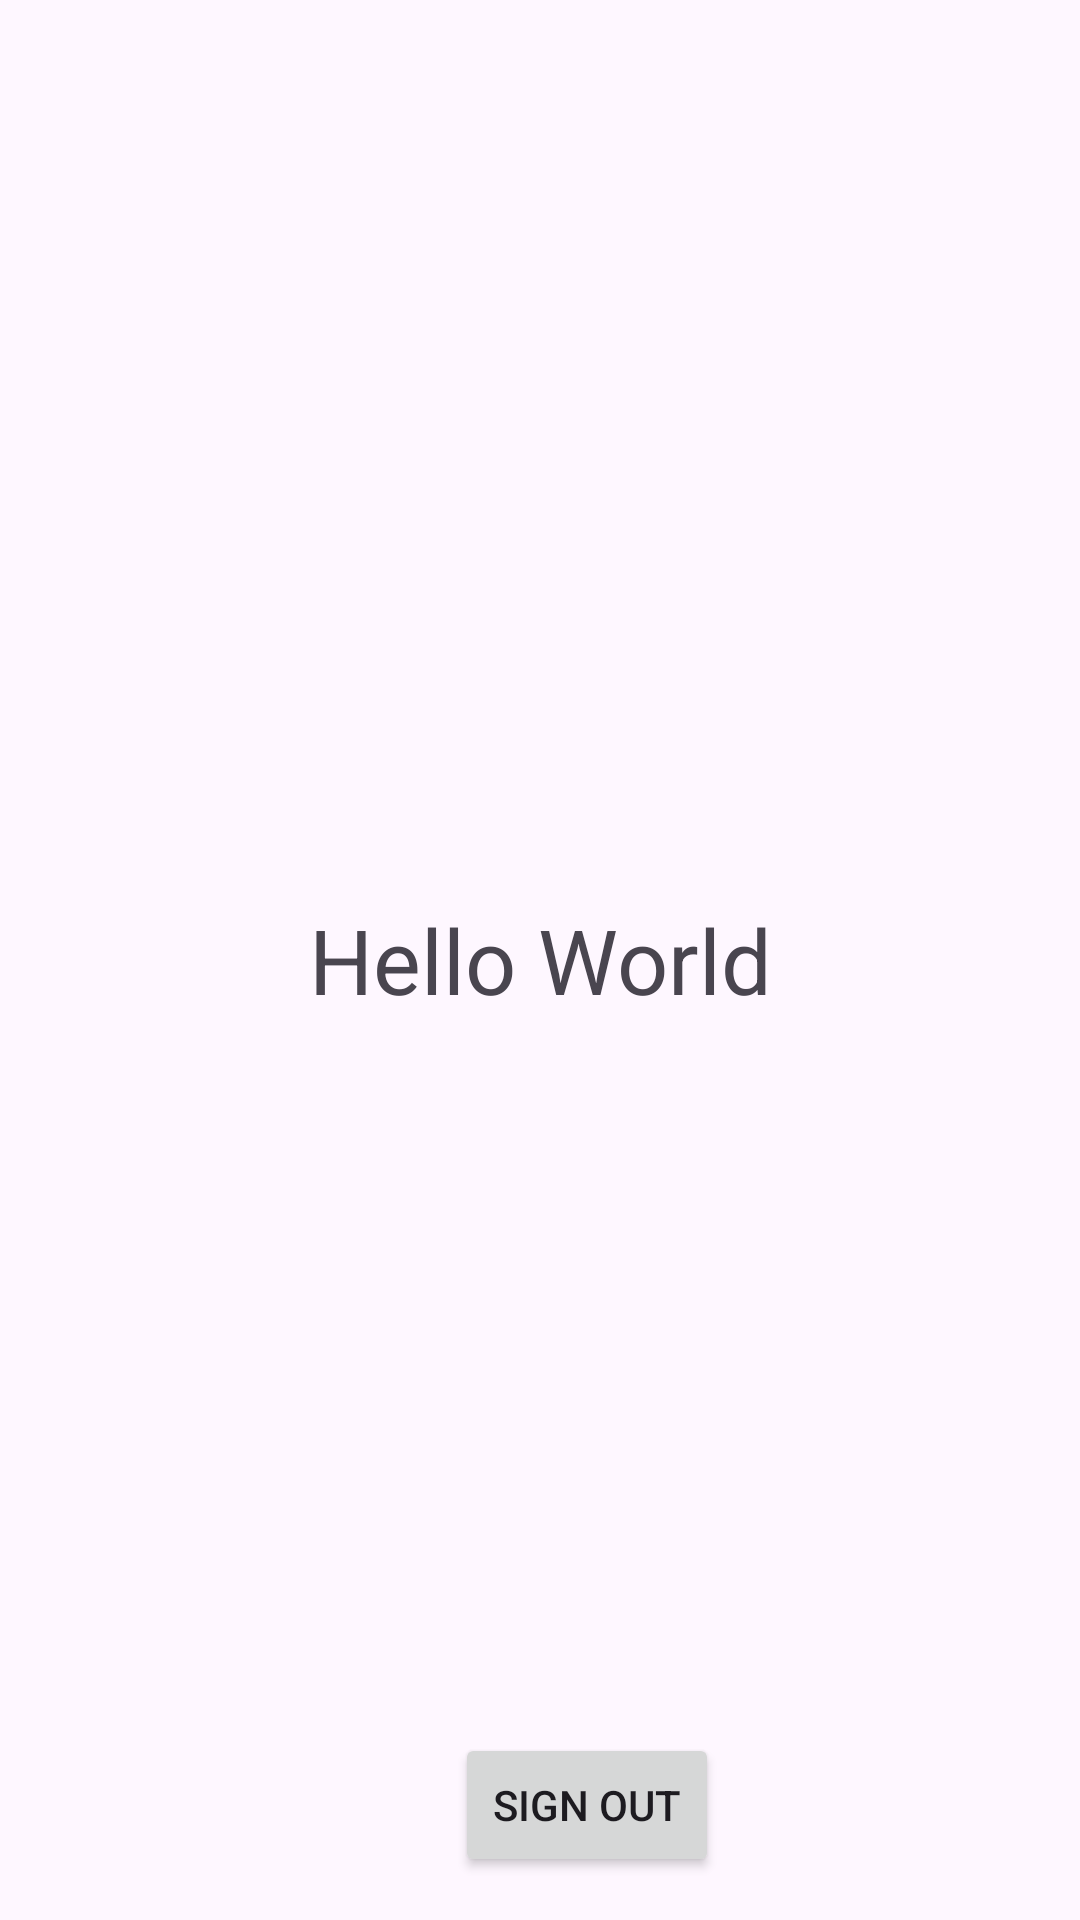

Reconstruct the res/layout file that produces this screen, plus the resources it refers to.
<!-- AndroidManifest.xml: application theme Theme.FunChat -->
<!-- res/layout/activity_account.xml -->
<?xml version="1.0" encoding="utf-8"?>
<androidx.constraintlayout.widget.ConstraintLayout xmlns:android="http://schemas.android.com/apk/res/android"
    xmlns:app="http://schemas.android.com/apk/res-auto"
    xmlns:tools="http://schemas.android.com/tools"
    android:layout_width="match_parent"
    android:layout_height="match_parent"
    tools:context=".Account">


    <TextView
        android:id="@+id/txtUserName"
        android:layout_width="match_parent"
        android:layout_height="match_parent"
        android:gravity="center"
        android:text="Hello World"
        android:textSize="30dp"
        app:layout_constraintBottom_toBottomOf="parent"
        app:layout_constraintEnd_toEndOf="parent"
        app:layout_constraintStart_toStartOf="parent"
        app:layout_constraintTop_toTopOf="parent" />

    <Button
        android:id="@+id/signOut"
        android:layout_width="wrap_content"
        android:layout_height="wrap_content"

        android:text="SIGN OUT"
        app:layout_constraintBottom_toBottomOf="parent"
        app:layout_constraintEnd_toEndOf="parent"
        app:layout_constraintHorizontal_bias="0.558"
        app:layout_constraintStart_toStartOf="parent"
        app:layout_constraintTop_toTopOf="parent"
        app:layout_constraintVertical_bias="0.976" />
</androidx.constraintlayout.widget.ConstraintLayout>
<!-- resources referenced by this layout -->
<resources>
  <style name="Theme.FunChat" parent="Base.Theme.FunChat" />
  <style name="Base.Theme.FunChat" parent="Theme.Material3.DayNight.NoActionBar">
          <item name="android:statusBarColor">@color/white</item>
          
          <item name="android:windowLightStatusBar">true</item>
      </style>
  <color name="white">#FFFFFFFF</color>
</resources>
